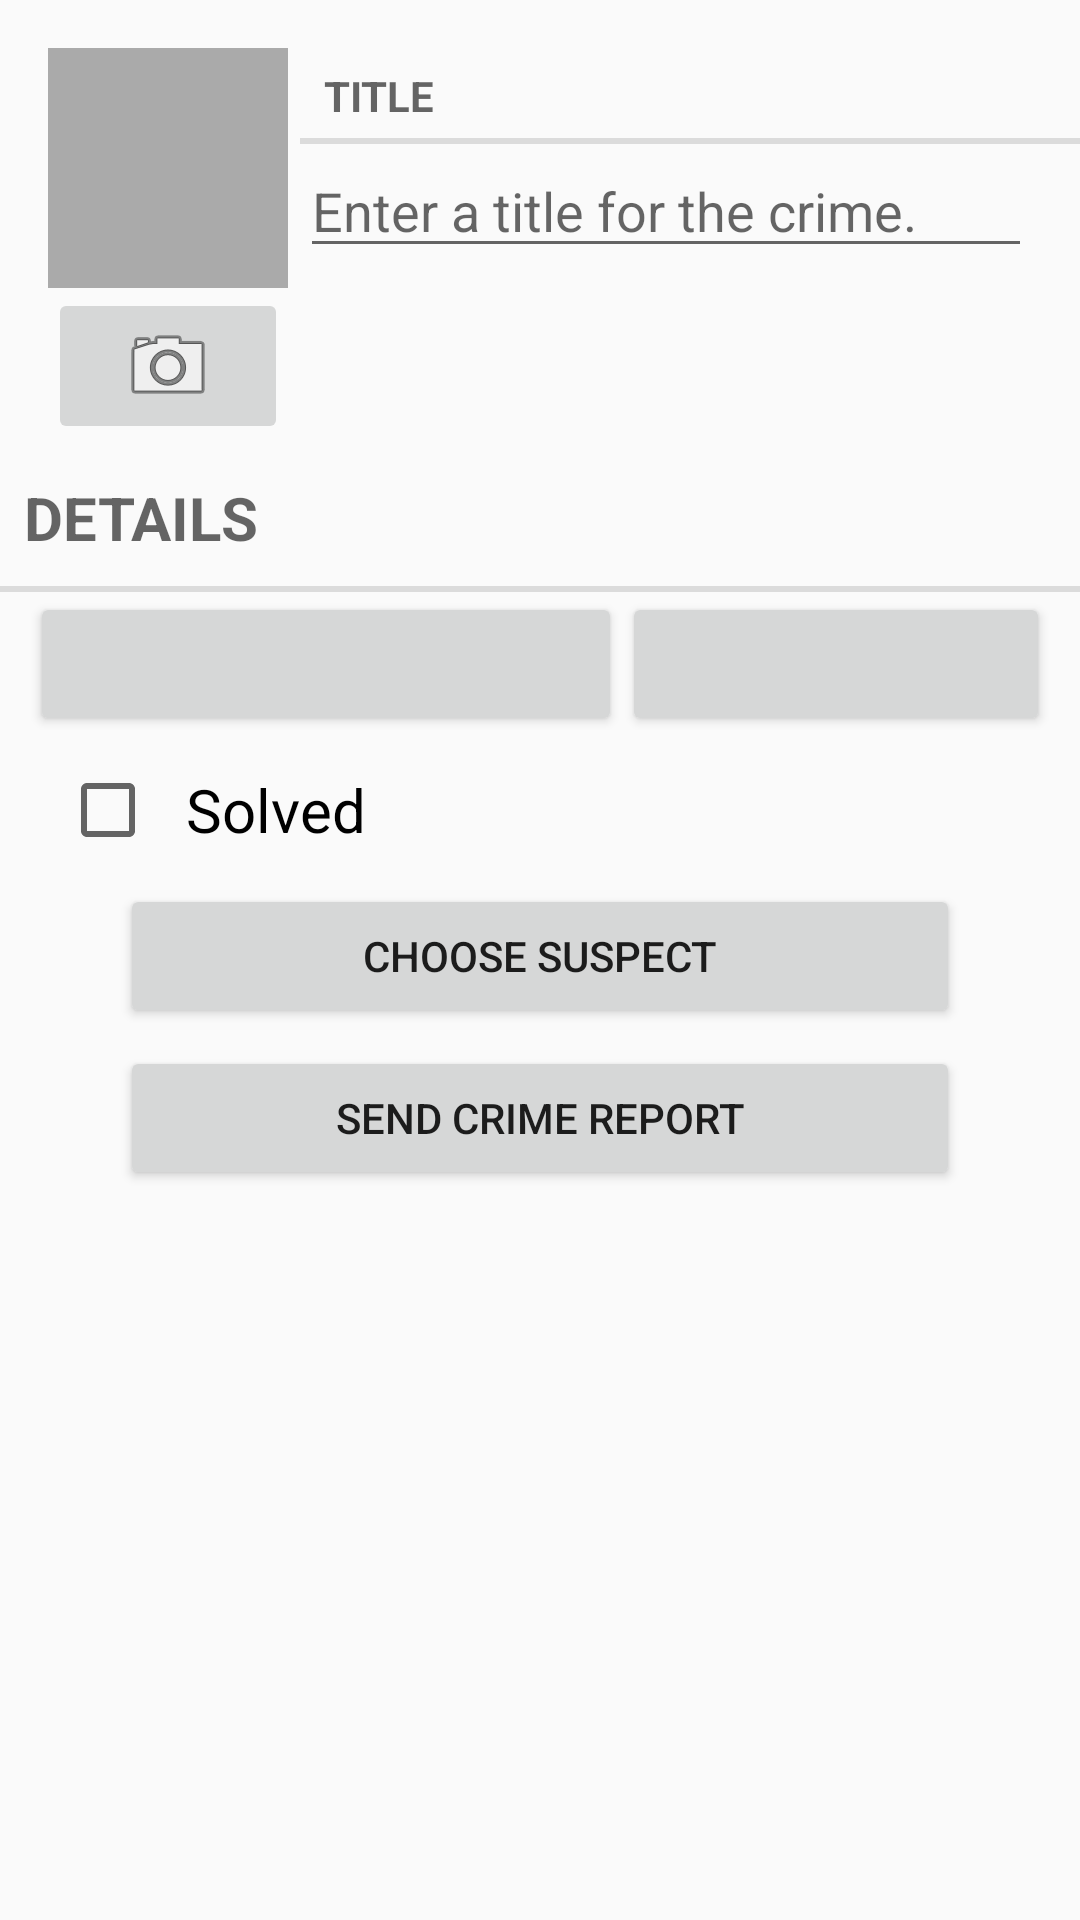

The Android layout XML behind this screen, and the referenced resources:
<!-- AndroidManifest.xml: application theme AppTheme -->
<!-- res/layout/crime_fragment.xml -->
<?xml version="1.0" encoding="utf-8"?>
<LinearLayout xmlns:android="http://schemas.android.com/apk/res/android"
    android:layout_width="match_parent"
    android:layout_height="match_parent"
    android:weightSum="100"
    android:orientation="vertical">
    <include layout="@layout/camera_title_view"/>
    <TextView
        android:layout_width="match_parent"
        android:layout_height="wrap_content"
        android:textSize="20dp"
        android:text="@string/Detail"
        android:id="@+id/textView"
        android:padding="10dp"
        style="?android:listSeparatorTextViewStyle"
        android:layout_weight="1" />

    <LinearLayout
        android:orientation="horizontal"
        android:layout_width="match_parent"
        android:layout_height="wrap_content"
        android:weightSum="3"
        >

        <Button
            android:layout_width="wrap_content"
            android:layout_height="wrap_content"
            android:layout_marginLeft="10dp"
            android:id="@+id/Date_button"
            android:layout_weight="2"
            />

        <Button
            android:layout_width="wrap_content"
            android:layout_height="wrap_content"
            android:layout_marginRight="10dp"
            android:id="@+id/time_button"
            android:layout_weight="1"
            />
    </LinearLayout>

    <CheckBox
        android:layout_width="match_parent"
        android:layout_height="wrap_content"
        android:text="@string/Solved_Text"
        android:id="@+id/Solved"
        android:textSize="20dp"
        android:layout_marginLeft="20dp"
        android:padding="10dp"
        android:layout_weight="1" />

    <Button
        android:layout_width="match_parent"
        android:layout_height="wrap_content"
        android:text="@string/crime_suspect_text"
        android:id="@+id/crime_susbect"
        android:layout_marginLeft="40dp"
        android:layout_marginRight="40dp" />

    <Button
        android:layout_width="match_parent"
        android:layout_height="wrap_content"
        android:text="@string/crime_report_text"
        android:id="@+id/crime_report"
        android:layout_marginTop="6dp"
        android:layout_marginLeft="40dp"
        android:layout_marginRight="40dp" />


</LinearLayout>
<!-- res/layout/camera_title_view.xml (included above) -->
<?xml version="1.0" encoding="utf-8"?>
<LinearLayout xmlns:android="http://schemas.android.com/apk/res/android"
    android:layout_width="match_parent"
    android:layout_height="wrap_content"
    android:layout_marginLeft="16dp"
    android:layout_marginTop="16dp"
    >

    <LinearLayout
        android:orientation="vertical"
        android:layout_width="wrap_content"
        android:layout_height="wrap_content"
        android:layout_marginRight="4dp"
        >

        <ImageView
            android:layout_width="80dp"
            android:layout_height="80dp"
            android:scaleType="centerInside"
            android:background="@android:color/darker_gray"
            android:cropToPadding="true"
            android:id="@+id/crime_photo" />

        <ImageButton
            android:layout_width="match_parent"
            android:layout_height="wrap_content"
            android:src="@android:drawable/ic_menu_camera"
            android:id="@+id/image_Button" />
    </LinearLayout>

    <LinearLayout
        android:orientation="vertical"
        android:layout_width="match_parent"
        android:layout_height="match_parent">

        <TextView
            android:layout_width="match_parent"
            android:layout_height="wrap_content"
            style="?android:listSeparatorTextViewStyle"
            android:text="@string/Title"
             />

        <EditText
            android:layout_width="match_parent"
            android:layout_height="wrap_content"
            android:hint="@string/crime_title_hint"
            android:id="@+id/Crime_Title"
            android:layout_marginRight="16dp"
            android:layout_gravity="right" />

        <Button
            android:layout_width="65dp"
            android:layout_height="55dp"
            android:background="@drawable/gallery"
            android:id="@+id/photo_Gallery"
            android:layout_marginLeft="20dp"
             />
    </LinearLayout>
</LinearLayout>
<!-- resources referenced by this layout -->
<resources>
  <string name="Detail">Details</string>
  <string name="Solved_Text">Solved</string>
  <string name="Title">Title</string>
  <string name="crime_report_text">Send Crime Report</string>
  <string name="crime_suspect_text">Choose Suspect</string>
  <string name="crime_title_hint">Enter a title for the crime.</string>
  <style name="AppTheme" parent="Theme.AppCompat.Light.DarkActionBar">
          
          <item name="colorPrimary">#000</item>
          <item name="colorPrimaryDark">#000</item>
          <item name="colorAccent">@color/colorAccent</item>
  
      </style>
  <!-- not gathered from this repository: default colours our renderer supplied (Android Studio template values) -->
  <color name="colorAccent">#FF03DAC5</color>
</resources>
